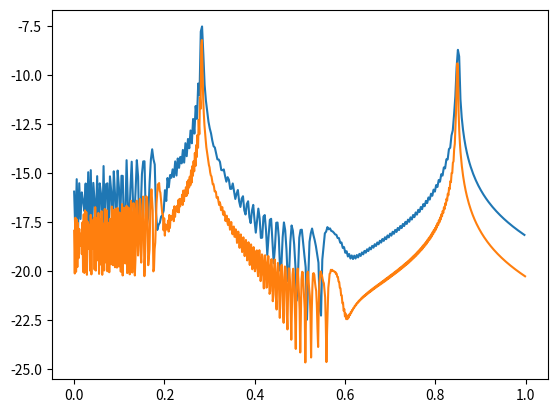

Reproduce this figure in Python.
#!/usr/bin/env python3
# -*- coding: utf-8 -*-
"""
Created on Tue Mar  1 11:17:55 2022

@author: brochetc

# DCT transform and spectral energy calculation routines


Include :
    -> 2D dct and idct transforms
    -> 'radial' energy spectrum calculation
    -> spectrum plotting configuration


"""

from scipy.fftpack import dct, idct,fft, ifft
import numpy as np
import matplotlib.pyplot as plt

################## DCT ########################################################

def dct2D(x):
    """
    2D dct transform for 2D (square) numpy array
    or for each sample b of BxNxN numpy array
    
    """
    assert x.ndim in [2,3]
    if x.ndim==3:
        res=dct(dct(x.transpose((0,2,1)), norm='ortho').transpose((0,2,1)),\
                norm='ortho')
    else :
        res=dct(dct(x.T, norm='ortho').T, norm='ortho')
    return res

def idct2D(f):
    """
    2D iverse dct transform for 2D (square) numpy array
    
    or for each sample b of BxNxN numpy array
    """
    
    assert f.ndim in [2,3]
    if f.ndim==3:
        res=idct(idct(f.transpose(0,2,1), norm='ortho').transpose(0,2,1),\
                 norm='ortho')
    else :
        res=dct(dct(f.T,norm='ortho').T, norm='ortho')
    return res

def dct_var(x):
    """
    compute the bidirectional variance spectrum of the (square) numpy array x
    """
    N=x.shape[-1]
    
    fx=dct2D(x)
    Sigma=(1/N**2)*fx**2
    return Sigma


#################### FFT ######################################################

def fft2D(x):
    """
    2D FFT transform for 2D (square) numpy array
    or for each sample b of BxNxN numpy array
    
    """
    assert x.ndim in [2,3]
    if x.ndim==3:
        res=fft(fft(x.transpose((0,2,1)), norm='ortho').transpose((0,2,1)), \
                norm='ortho')
    else :
        res=fft(fft(x.T, norm='ortho').T, norm='ortho')
    return res


def ifft2D(x):
    
    """
    2D iverse fft transform for 2D (square) numpy array
    
    or for each channel of CxNxN numpy array
    """
    return 0
    
################## Radial binning and computing ###############################

def radial_bin_dct(dct_sig,center):
    
    y, x= np.indices(dct_sig.shape)
    r=np.sqrt((x-center[0])**2+(y-center[1])**2)
    r=r.astype(int)
    
    Rmax=min(x.max(),y.max(),r.max())//2
    
    
    #### double binning for dct
    dct=dct_sig.ravel()[2*r.ravel()]+0.5*dct_sig.ravel()[2*r.ravel()-1]\
                                    +0.5*dct_sig.ravel()[2*r.ravel()+1]
    
    tbin=np.bincount(r.ravel()[r.ravel()<Rmax], dct[r.ravel()<Rmax])
    nr=np.bincount(r.ravel()[r.ravel()<Rmax])
    
    radial_profile=tbin/nr
    
    return radial_profile

def PowerSpectralDensity(x):
    """
    compute the radially-averaged, sample-averaged power spectral density 
    of the data x
    
    Inputs :
        x : numpy array, shape is B x N x N
    
    Return :
        
        out : numpy array, shape is (Rmax,), defined in radial_bin_dct function
    
    """
    sig=dct_var(x).mean(axis=0)
    
    center=(sig.shape[0]//2, sig.shape[1]//2)
    out=radial_bin_dct(sig, center)
    
    return out


def PSD_compare(real_data,fake_data):
    
    """
    compute the RSME of real_data and fake_data average spectrograms
    
    Inputs : 
        real_data, fake_data : numpy arrays, shape B x C x N x N
        with C the different channels where spectrograms are independently 
        computed
    
    Returns :
        
        res : numpy array, shape C (output array)
    """
    channels=real_data.shape[1]
    res=np.zeros((channels,))
    for c in range(channels):
        psd_real=PowerSpectralDensity(real_data[:,c,:,:])
        psd_fake=PowerSpectralDensity(fake_data[:,c,:,:])
        res[c]=np.sqrt(np.mean((psd_real-psd_fake)**2))
    return res


################### Simple Testing ############################################    

if __name__=="__main__":
    ranges=[2.0,3.0,5.0,10.0]
    
    for r in ranges[-2:] :
        print(r/0.25)
        t,p=np.ogrid[-r:r:0.01, -r:r:0.01]
        x=np.cos((2*np.pi/0.1)*np.sqrt(t**2+p**2))+ \
                np.cos((2*np.pi/0.0333333)*np.sqrt(t**2+p**2))
        x=x.reshape(1,x.shape[0], x.shape[1])
        psd=PowerSpectralDensity(x)
        N=psd.shape[0]
        plt.plot(np.arange(N)/N,np.log(psd))
        plt.show()
        
######################## OLD ##################################################
        
#### this old code is deprecated since the binning version is considerably 
# slower than the one used  above

def radial_bin_dct_old(dct_sig, UniRad=None, Rad=None,Inds=None):
    """
    compute radial binning sum of dct_sig array
    Inputs :
        dct_sig : the signal to be binned (eg variance) : np array of square size
        UniRad : unique values of radii to be binned on (array)
        Rad : values of radii according to x,y int location
        Inds : indexes following the sie of dct_sig
            if the 3 latter are not provided, they are computed and returned
        
    Returns  :
        
        Binned_Sigma : binned dct signal along UniRad
        UniRad, Rad, Inds
        
    """
    N=dct_sig.shape[0]

    if Inds==None and UniRad==None:
        Inds=np.array([[[i,j] for i in range(N)]for j in range(N)])
        
        Rad=np.linalg.norm(Inds, axis=-1)/(N)
        UniRad=np.unique(Rad)[1:]
    
    
    Binned_Sigma=np.zeros(UniRad[UniRad<0.5].size)
    for i,r in enumerate(UniRad[UniRad<0.5]):
        #sum the contributions of dct_sig positions for which radius==r
        Binned_Sigma[i]=0.5*dct_sig[Rad==2*r-1].sum()+dct_sig[Rad==2*r].sum()+0.5*dct_sig[Rad==2*r+1].sum()
        
    return UniRad, Binned_Sigma, Inds, Rad
    
def PowerSpectralDensity_old(x, UniRad=None, Rad=None, Inds=None):
    """
    collating previous functions
    """
    
    UniRad, Binned_Sigma, Inds, Rad=radial_bin_dct(dct_var(x).mean(axis=0),UniRad,Rad,Inds)
    return UniRad, Binned_Sigma, Inds, Rad

def PSD_wrap_old(x):
     UniRad, Binned_Sigma, Inds, Rad=PowerSpectralDensity(x)
     return UniRad[UniRad<0.5], Binned_Sigma
 
    
def plot_spectrum(rad, binned_spectrum, name, delta, unit):
        plt.plot((1/delta)*rad, binned_spectrum)
        plt.yscale('log')
        plt.xlabel('Wavenumber (km^{-1})')
        plt.ylabel(name+' ({})'.format(unit))
        plt.title('Power Spectral Density, '+name)
        #plt.savefig('./PSD_'+name+'.png')
        plt.show()
